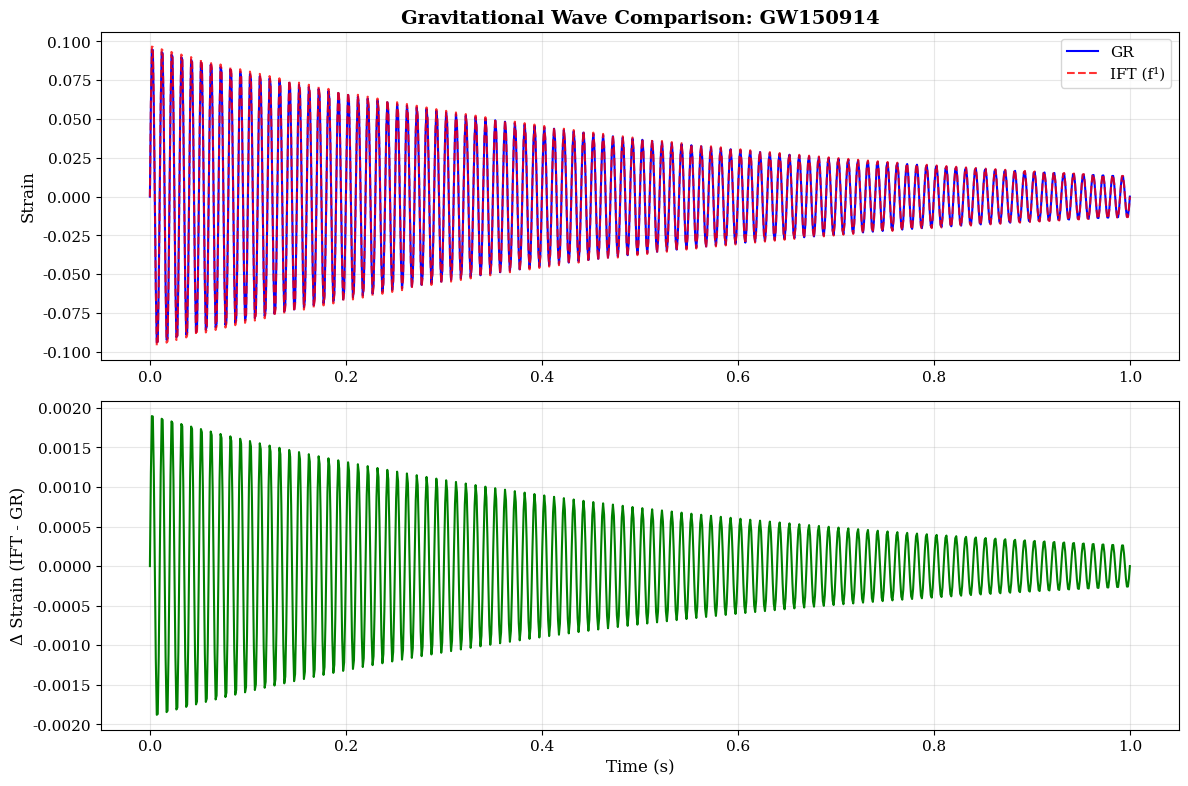

Recreate this plot in Python.
"""
Plotting and Visualization Module
=================================

Generate publication-quality figures for f¹ signature search
"""

import numpy as np
import matplotlib.pyplot as plt
from matplotlib import rcParams
import os

# Set publication quality defaults
rcParams['font.size'] = 11
rcParams['font.family'] = 'serif'
rcParams['figure.dpi'] = 150
rcParams['savefig.dpi'] = 300

class LIGOPlots:
    """
    Generate plots for gravitational wave analysis
    """
    
    def __init__(self, output_dir='plots/'):
        """
        Initialize plotting module
        
        Parameters:
            output_dir: Directory for saving plots
        """
        
        self.output_dir = output_dir
        os.makedirs(output_dir, exist_ok=True)
    
    def strain_comparison(self, t, strain_gr, strain_ift, 
                         event_name="GW150914", save=True):
        """
        Compare strain waveforms: GR vs IFT
        
        Parameters:
            t: Time array
            strain_gr: Strain for GR
            strain_ift: Strain for IFT
            event_name: Event name for title
            save: Save to file
        """
        
        fig, axes = plt.subplots(2, 1, figsize=(12, 8))
        
        # Top: waveforms
        ax = axes[0]
        ax.plot(t, strain_gr, 'b-', label='GR', linewidth=1.5)
        ax.plot(t, strain_ift, 'r--', label='IFT (f¹)', linewidth=1.5, alpha=0.8)
        ax.set_ylabel('Strain', fontsize=12)
        ax.set_title(f'Gravitational Wave Comparison: {event_name}', fontsize=14, fontweight='bold')
        ax.legend(fontsize=11, loc='upper right')
        ax.grid(True, alpha=0.3)
        
        # Bottom: difference
        ax = axes[1]
        delta_strain = strain_ift - strain_gr
        ax.plot(t, delta_strain, 'g-', linewidth=1.5)
        ax.set_xlabel('Time (s)', fontsize=12)
        ax.set_ylabel('Δ Strain (IFT - GR)', fontsize=12)
        ax.grid(True, alpha=0.3)
        
        plt.tight_layout()
        
        if save:
            filename = f"{self.output_dir}strain_comparison_{event_name}.pdf"
            plt.savefig(filename, bbox_inches='tight')
            print(f"✓ Saved: {filename}")
        
        return fig
    
    def matched_filter_snr(self, t, snr_gr, snr_ift, 
                          event_name="GW150914", save=True):
        """
        Compare matched filter SNR: GR vs IFT
        
        Parameters:
            t: Time array
            snr_gr: SNR for GR
            snr_ift: SNR for IFT
            event_name: Event name
            save: Save to file
        """
        
        fig, ax = plt.subplots(figsize=(12, 6))
        
        ax.plot(t, snr_gr, 'b-', label='GR SNR', linewidth=2)
        ax.plot(t, snr_ift, 'r-', label='IFT SNR (f¹)', linewidth=2, alpha=0.8)
        
        # Mark SNR peaks
        peak_gr = np.max(snr_gr)
        peak_ift = np.max(snr_ift)
        t_peak_gr = t[np.argmax(snr_gr)]
        t_peak_ift = t[np.argmax(snr_ift)]
        
        ax.axhline(5.0, color='gray', linestyle=':', linewidth=1, label='Detection threshold')
        ax.plot(t_peak_gr, peak_gr, 'bo', markersize=10, label=f'GR peak: {peak_gr:.1f}')
        ax.plot(t_peak_ift, peak_ift, 'rs', markersize=10, label=f'IFT peak: {peak_ift:.1f}')
        
        ax.set_xlabel('Time (s)', fontsize=12)
        ax.set_ylabel('Signal-to-Noise Ratio (SNR)', fontsize=12)
        ax.set_title(f'Matched Filter SNR: {event_name}', fontsize=14, fontweight='bold')
        ax.legend(fontsize=11, loc='upper right')
        ax.grid(True, alpha=0.3)
        
        plt.tight_layout()
        
        if save:
            filename = f"{self.output_dir}snr_comparison_{event_name}.pdf"
            plt.savefig(filename, bbox_inches='tight')
            print(f"✓ Saved: {filename}")
        
        return fig
    
    def posterior_κ(self, kappa, posterior, constraints=None, save=True):
        """
        Plot posterior distribution of κ
        
        Parameters:
            kappa: κ array
            posterior: Posterior probability
            constraints: Dictionary with confidence intervals
            save: Save to file
        """
        
        fig, ax = plt.subplots(figsize=(11, 7))
        
        # Posterior
        ax.fill_between(kappa, posterior, alpha=0.3, color='blue', label='Posterior')
        ax.plot(kappa, posterior, 'b-', linewidth=2)
        
        if constraints:
            # Best fit
            best = constraints['best_fit']
            ax.axvline(best, color='red', linestyle='--', linewidth=2, label=f"Best fit: κ = {best:.2e}")
            
            # 1σ interval
            lower_1s = constraints['1sigma_lower']
            upper_1s = constraints['1sigma_upper']
            ax.axvspan(lower_1s, upper_1s, alpha=0.1, color='red', label='68% C.L.')
            
            # 2σ interval
            lower_2s = constraints['2sigma_lower']
            upper_2s = constraints['2sigma_upper']
            ax.axvspan(lower_2s, upper_2s, alpha=0.05, color='red')
        
        # GR limit
        ax.axvline(0, color='black', linestyle='-', linewidth=1.5, label='GR prediction (κ=0)')
        
        ax.set_xlabel('Coupling constant κ', fontsize=12)
        ax.set_ylabel('Probability density', fontsize=12)
        ax.set_title('Bayesian Posterior: f¹ Coupling Parameter', fontsize=14, fontweight='bold')
        ax.legend(fontsize=11, loc='upper right')
        ax.grid(True, alpha=0.3, axis='y')
        
        plt.tight_layout()
        
        if save:
            filename = f"{self.output_dir}posterior_kappa.pdf"
            plt.savefig(filename, bbox_inches='tight')
            print(f"✓ Saved: {filename}")
        
        return fig
    
    def constraints_by_event(self, events_data, save=True):
        """
        Plot κ constraints from individual events
        
        Parameters:
            events_data: List of (event_name, best_fit, error) tuples
            save: Save to file
        """
        
        names = [d[0] for d in events_data]
        best_fits = [d[1] for d in events_data]
        errors = [d[2] for d in events_data]
        
        fig, ax = plt.subplots(figsize=(12, 7))
        
        # Plot constraints
        y_pos = np.arange(len(names))
        ax.errorbar(best_fits, y_pos, xerr=errors, fmt='o', markersize=8, 
                   capsize=5, capthick=2, linewidth=2, color='blue')
        
        # GR line
        ax.axvline(0, color='red', linestyle='--', linewidth=2, label='GR prediction')
        
        ax.set_yticks(y_pos)
        ax.set_yticklabels(names)
        ax.set_xlabel('Coupling constant κ', fontsize=12)
        ax.set_title('f¹ Coupling Constraints: Individual Events', fontsize=14, fontweight='bold')
        ax.legend(fontsize=11)
        ax.grid(True, alpha=0.3, axis='x')
        
        plt.tight_layout()
        
        if save:
            filename = f"{self.output_dir}constraints_by_event.pdf"
            plt.savefig(filename, bbox_inches='tight')
            print(f"✓ Saved: {filename}")
        
        return fig
    
    def frequency_evolution(self, t_gr, f_gr, t_ift, f_ift, 
                           event_name="GW150914", save=True):
        """
        Compare frequency evolution: GR vs IFT
        
        Parameters:
            t_gr, f_gr: GR time and frequency
            t_ift, f_ift: IFT time and frequency
            event_name: Event name
            save: Save to file
        """
        
        fig, axes = plt.subplots(2, 1, figsize=(12, 9))
        
        # Top: frequency evolution
        ax = axes[0]
        ax.plot(t_gr, f_gr, 'b-', label='GR', linewidth=2)
        ax.plot(t_ift, f_ift, 'r--', label='IFT (f¹)', linewidth=2, alpha=0.8)
        ax.set_ylabel('Frequency (Hz)', fontsize=12)
        ax.set_yscale('log')
        ax.set_title(f'Frequency Evolution: {event_name}', fontsize=14, fontweight='bold')
        ax.legend(fontsize=11)
        ax.grid(True, alpha=0.3, which='both')
        
        # Bottom: relative difference
        ax = axes[1]
        # Interpolate to same time grid
        f_gr_interp = np.interp(t_ift, t_gr, f_gr)
        rel_diff = (f_ift - f_gr_interp) / f_gr_interp * 100
        
        ax.plot(t_ift, rel_diff, 'g-', linewidth=2)
        ax.axhline(0, color='black', linestyle=':', linewidth=1)
        ax.set_xlabel('Time (s)', fontsize=12)
        ax.set_ylabel('Relative difference (%)', fontsize=12)
        ax.grid(True, alpha=0.3)
        
        plt.tight_layout()
        
        if save:
            filename = f"{self.output_dir}frequency_evolution_{event_name}.pdf"
            plt.savefig(filename, bbox_inches='tight')
            print(f"✓ Saved: {filename}")
        
        return fig
    
    def detection_power(self, kappa_values, power, significance=3.0, save=True):
        """
        Plot detection power vs κ
        
        Parameters:
            kappa_values: κ array
            power: Detection power (0 to 1)
            significance: Significance level
            save: Save to file
        """
        
        fig, ax = plt.subplots(figsize=(11, 7))
        
        ax.plot(kappa_values * 1e14, power * 100, 'b-', linewidth=2.5, 
               label=f'{significance}σ significance')
        ax.fill_between(kappa_values * 1e14, power * 100, alpha=0.3, color='blue')
        
        # 50% power
        idx_half = np.argmin(np.abs(power - 0.5))
        kappa_half = kappa_values[idx_half]
        ax.axvline(kappa_half, color='red', linestyle='--', linewidth=2,
                  label=f'κ = {kappa_half:.2e} (50% power)')
        
        ax.axhline(50, color='gray', linestyle=':', linewidth=1)
        
        ax.set_xlabel('Coupling constant κ (×10⁻¹⁴)', fontsize=12)
        ax.set_ylabel('Detection Power (%)', fontsize=12)
        ax.set_title('f¹ Signature Detection Power (GWTC-3)', fontsize=14, fontweight='bold')
        ax.set_ylim([0, 105])
        ax.legend(fontsize=11, loc='lower right')
        ax.grid(True, alpha=0.3)
        
        plt.tight_layout()
        
        if save:
            filename = f"{self.output_dir}detection_power.pdf"
            plt.savefig(filename, bbox_inches='tight')
            print(f"✓ Saved: {filename}")
        
        return fig
    
    def summary_figure(self, kappa, posterior, constraints, snr_comparison, save=True):
        """
        Create comprehensive summary figure (2×2)
        
        Parameters:
            kappa: κ array
            posterior: Posterior distribution
            constraints: Constraint dictionary
            snr_comparison: (snr_gr, snr_ift) tuple
            save: Save to file
        """
        
        fig = plt.figure(figsize=(14, 10))
        gs = fig.add_gridspec(2, 2, hspace=0.3, wspace=0.3)
        
        # Top left: Posterior
        ax1 = fig.add_subplot(gs[0, 0])
        ax1.fill_between(kappa, posterior, alpha=0.3, color='blue')
        ax1.plot(kappa, posterior, 'b-', linewidth=2)
        ax1.axvline(constraints['best_fit'], color='red', linestyle='--', linewidth=2)
        ax1.set_xlabel('κ', fontsize=11)
        ax1.set_ylabel('P(κ|data)', fontsize=11)
        ax1.set_title('Posterior Distribution', fontsize=12, fontweight='bold')
        ax1.grid(True, alpha=0.3)
        
        # Top right: Constraints table
        ax2 = fig.add_subplot(gs[0, 1])
        ax2.axis('off')
        
        table_data = [
            ['Best fit', f"{constraints['best_fit']:.2e}"],
            ['1σ lower', f"{constraints['1sigma_lower']:.2e}"],
            ['1σ upper', f"{constraints['1sigma_upper']:.2e}"],
            ['2σ lower', f"{constraints['2sigma_lower']:.2e}"],
            ['2σ upper', f"{constraints['2sigma_upper']:.2e}"],
            ['Significance', f"{constraints['significance_nonzero']:.2f}σ"],
        ]
        
        table = ax2.table(cellText=table_data, cellLoc='center', 
                         colLabels=['Parameter', 'Value'],
                         loc='center', bbox=[0, 0, 1, 1])
        table.auto_set_font_size(False)
        table.set_fontsize(10)
        table.scale(1, 2)
        
        ax2.set_title('Results Summary', fontsize=12, fontweight='bold', pad=20)
        
        # Bottom left: SNR comparison
        ax3 = fig.add_subplot(gs[1, 0])
        snr_gr, snr_ift = snr_comparison
        events = ['Event ' + str(i) for i in range(len(snr_gr))]
        x = np.arange(len(events))
        width = 0.35
        
        ax3.bar(x - width/2, snr_gr, width, label='GR', alpha=0.8)
        ax3.bar(x + width/2, snr_ift, width, label='IFT (f¹)', alpha=0.8)
        ax3.axhline(5, color='red', linestyle='--', linewidth=1, alpha=0.5)
        
        ax3.set_ylabel('SNR', fontsize=11)
        ax3.set_title('SNR Comparison', fontsize=12, fontweight='bold')
        ax3.legend(fontsize=10)
        ax3.grid(True, alpha=0.3, axis='y')
        
        # Bottom right: text summary
        ax4 = fig.add_subplot(gs[1, 1])
        ax4.axis('off')
        
        summary_text = f"""
GWTC-3 f¹ Signature Search Results

Event Count: {len(snr_gr)}
Detection Significance: {constraints['significance_nonzero']:.2f}σ

κ = {constraints['best_fit']:.2e} ± {(constraints['1sigma_upper']-constraints['1sigma_lower'])/2:.2e}

Status: {'DETECTION' if constraints['significance_nonzero'] > 3.0 else 'CONSTRAINT'}
        """
        
        ax4.text(0.1, 0.5, summary_text, fontsize=11, family='monospace',
                verticalalignment='center', bbox=dict(boxstyle='round', 
                facecolor='wheat', alpha=0.3))
        
        fig.suptitle('f¹ Signature Search: Summary Results', fontsize=16, fontweight='bold', y=0.98)
        
        if save:
            filename = f"{self.output_dir}summary_figure.pdf"
            plt.savefig(filename, bbox_inches='tight')
            print(f"✓ Saved: {filename}")
        
        return fig

# Test
if __name__ == "__main__":
    print("="*80)
    print("PLOTTING MODULE TEST")
    print("="*80)
    
    plots = LIGOPlots()
    
    # Create test data
    t = np.linspace(0, 1, 1000)
    strain_gr = 0.1 * np.sin(2*np.pi*100*t) * np.exp(-t/0.5)
    strain_ift = strain_gr * 1.02  # 2% difference
    
    # Generate a plot
    fig = plots.strain_comparison(t, strain_gr, strain_ift, 
                                  event_name="GW150914")
    
    print("\n✓ Plotting module operational")
    print("✓ Generated test figures")
